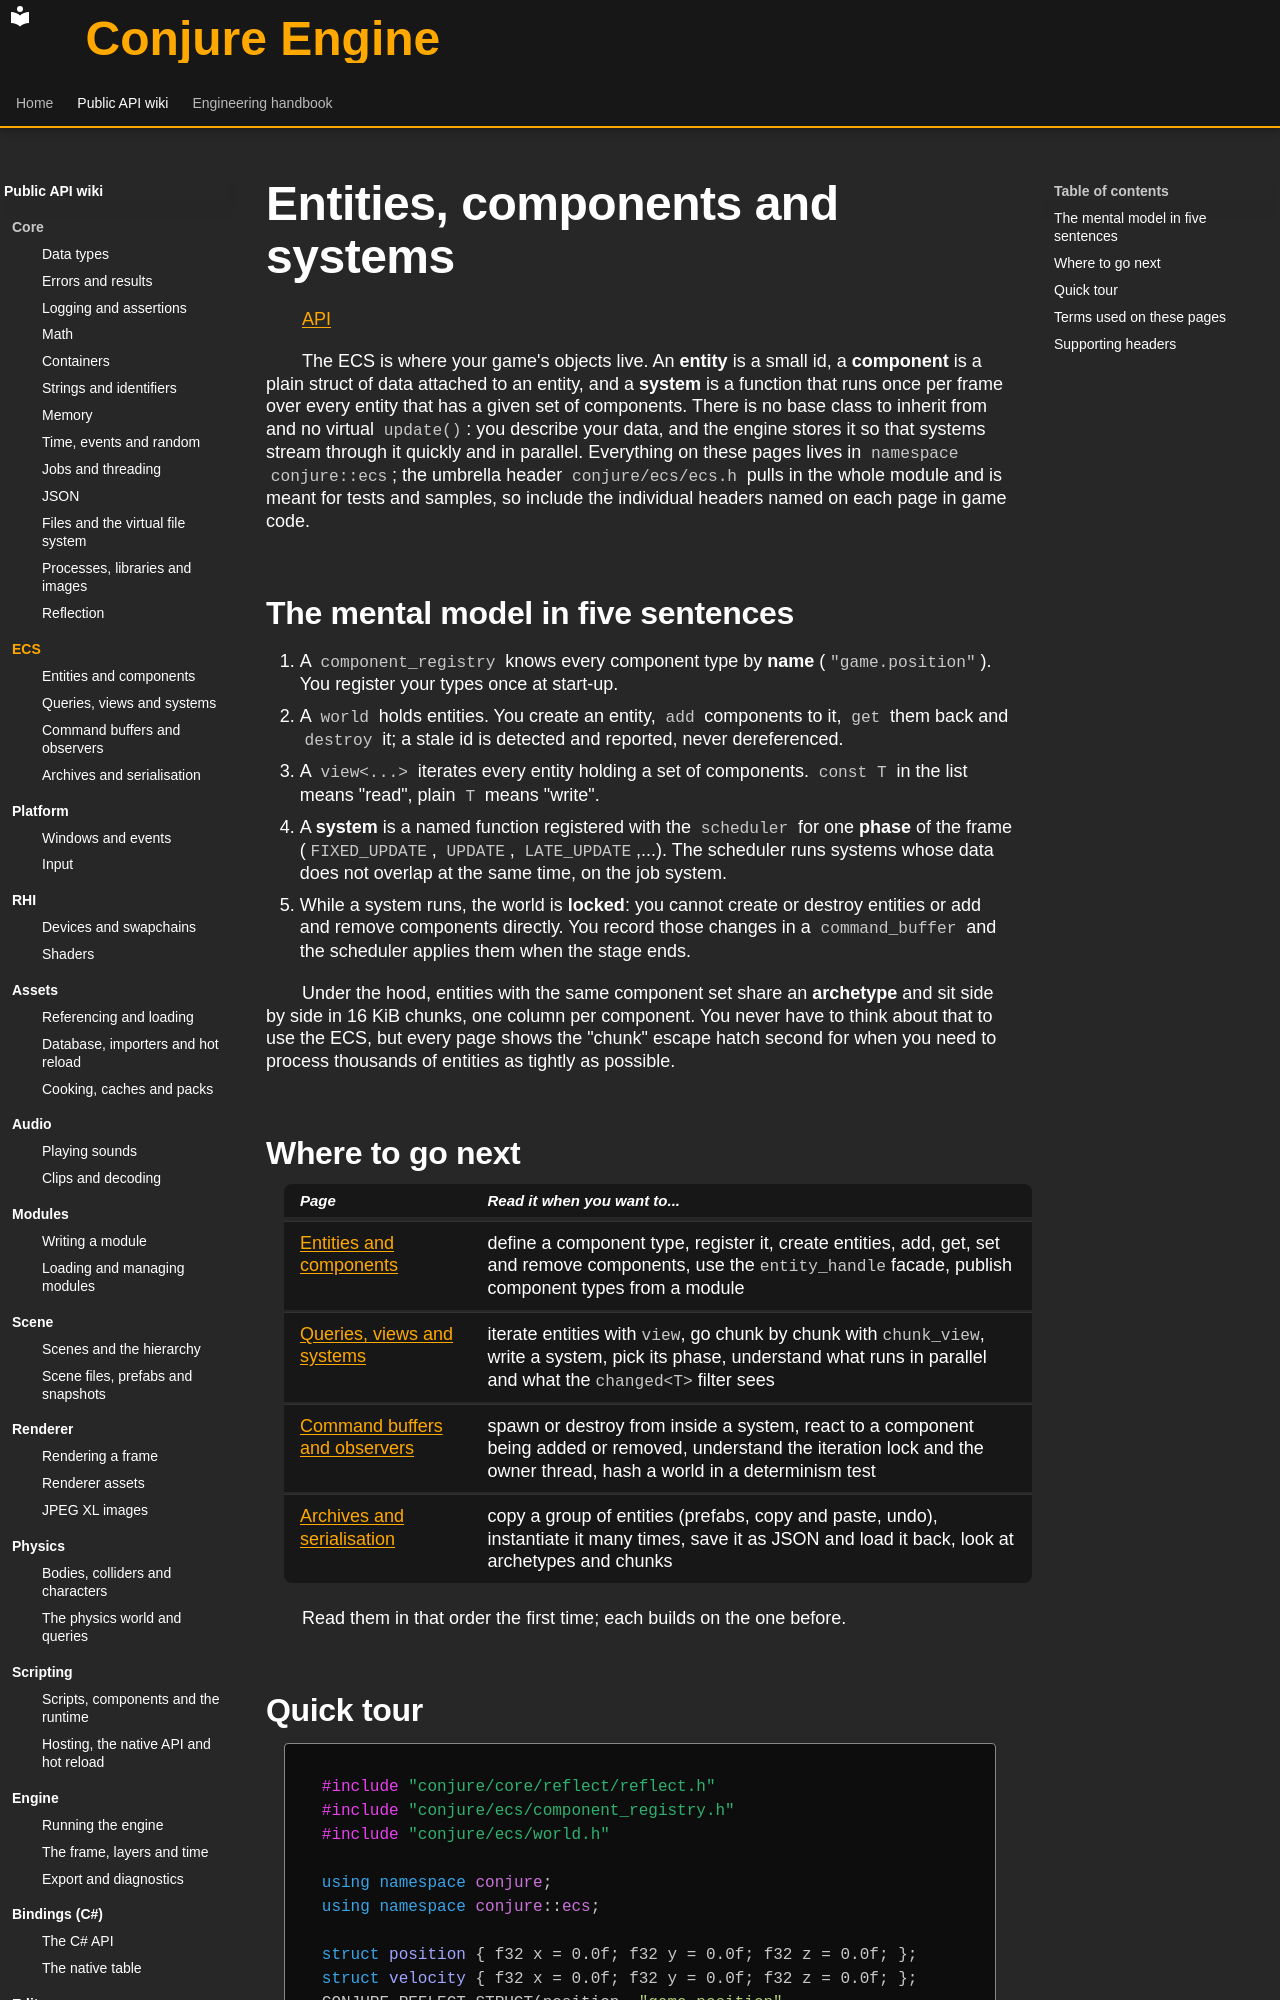

repository: Dozer90/Conjure-Engine · page: api/ecs/index.html · generator: mkdocs

# Entities, components and systems
<!-- doc-template:wiki-index -->
[API](../index.md)

<!-- doc-content:purpose:start -->
The ECS is where your game's objects live. An **entity** is a small id, a **component** is a plain struct of
data attached to an entity, and a **system** is a function that runs once per frame over every entity that has
a given set of components. There is no base class to inherit from and no virtual `update()`: you describe your
data, and the engine stores it so that systems stream through it quickly and in parallel. Everything on these
pages lives in `namespace conjure::ecs`; the umbrella header `conjure/ecs/ecs.h` pulls in the whole module and is
meant for tests and samples, so include the individual headers named on each page in game code.
<!-- doc-content:purpose:end -->

<!-- doc-content:body:start -->
## The mental model in five sentences

1. A `component_registry` knows every component type by **name** (`"game.position"`). You register your types
   once at start-up.
2. A `world` holds entities. You create an entity, `add` components to it, `get` them back and `destroy` it; a
   stale id is detected and reported, never dereferenced.
3. A `view<...>` iterates every entity holding a set of components. `const T` in the list means "read",
   plain `T` means "write".
4. A **system** is a named function registered with the `scheduler` for one **phase** of the frame
   (`FIXED_UPDATE`, `UPDATE`, `LATE_UPDATE`,...). The scheduler runs systems whose data does not overlap at the
   same time, on the job system.
5. While a system runs, the world is **locked**: you cannot create or destroy entities or add and remove components
   directly. You record those changes in a `command_buffer` and the scheduler applies them when the stage ends.

Under the hood, entities with the same component set share an **archetype** and sit side by side in 16 KiB
chunks, one column per component. You never have to think about that to use the ECS, but every page shows the
"chunk" escape hatch second for when you need to process thousands of entities as tightly as possible.

## Where to go next

| Page | Read it when you want to... |
|---|---|
| [Entities and components](entities-and-components.md) | define a component type, register it, create entities, add, get, set and remove components, use the `entity_handle` facade, publish component types from a module |
| [Queries, views and systems](queries-views-and-systems.md) | iterate entities with `view`, go chunk by chunk with `chunk_view`, write a system, pick its phase, understand what runs in parallel and what the `changed<T>` filter sees |
| [Command buffers and observers](command-buffers-and-observers.md) | spawn or destroy from inside a system, react to a component being added or removed, understand the iteration lock and the owner thread, hash a world in a determinism test |
| [Archives and serialisation](archives-and-serialization.md) | copy a group of entities (prefabs, copy and paste, undo), instantiate it many times, save it as JSON and load it back, look at archetypes and chunks |

Read them in that order the first time; each builds on the one before.
